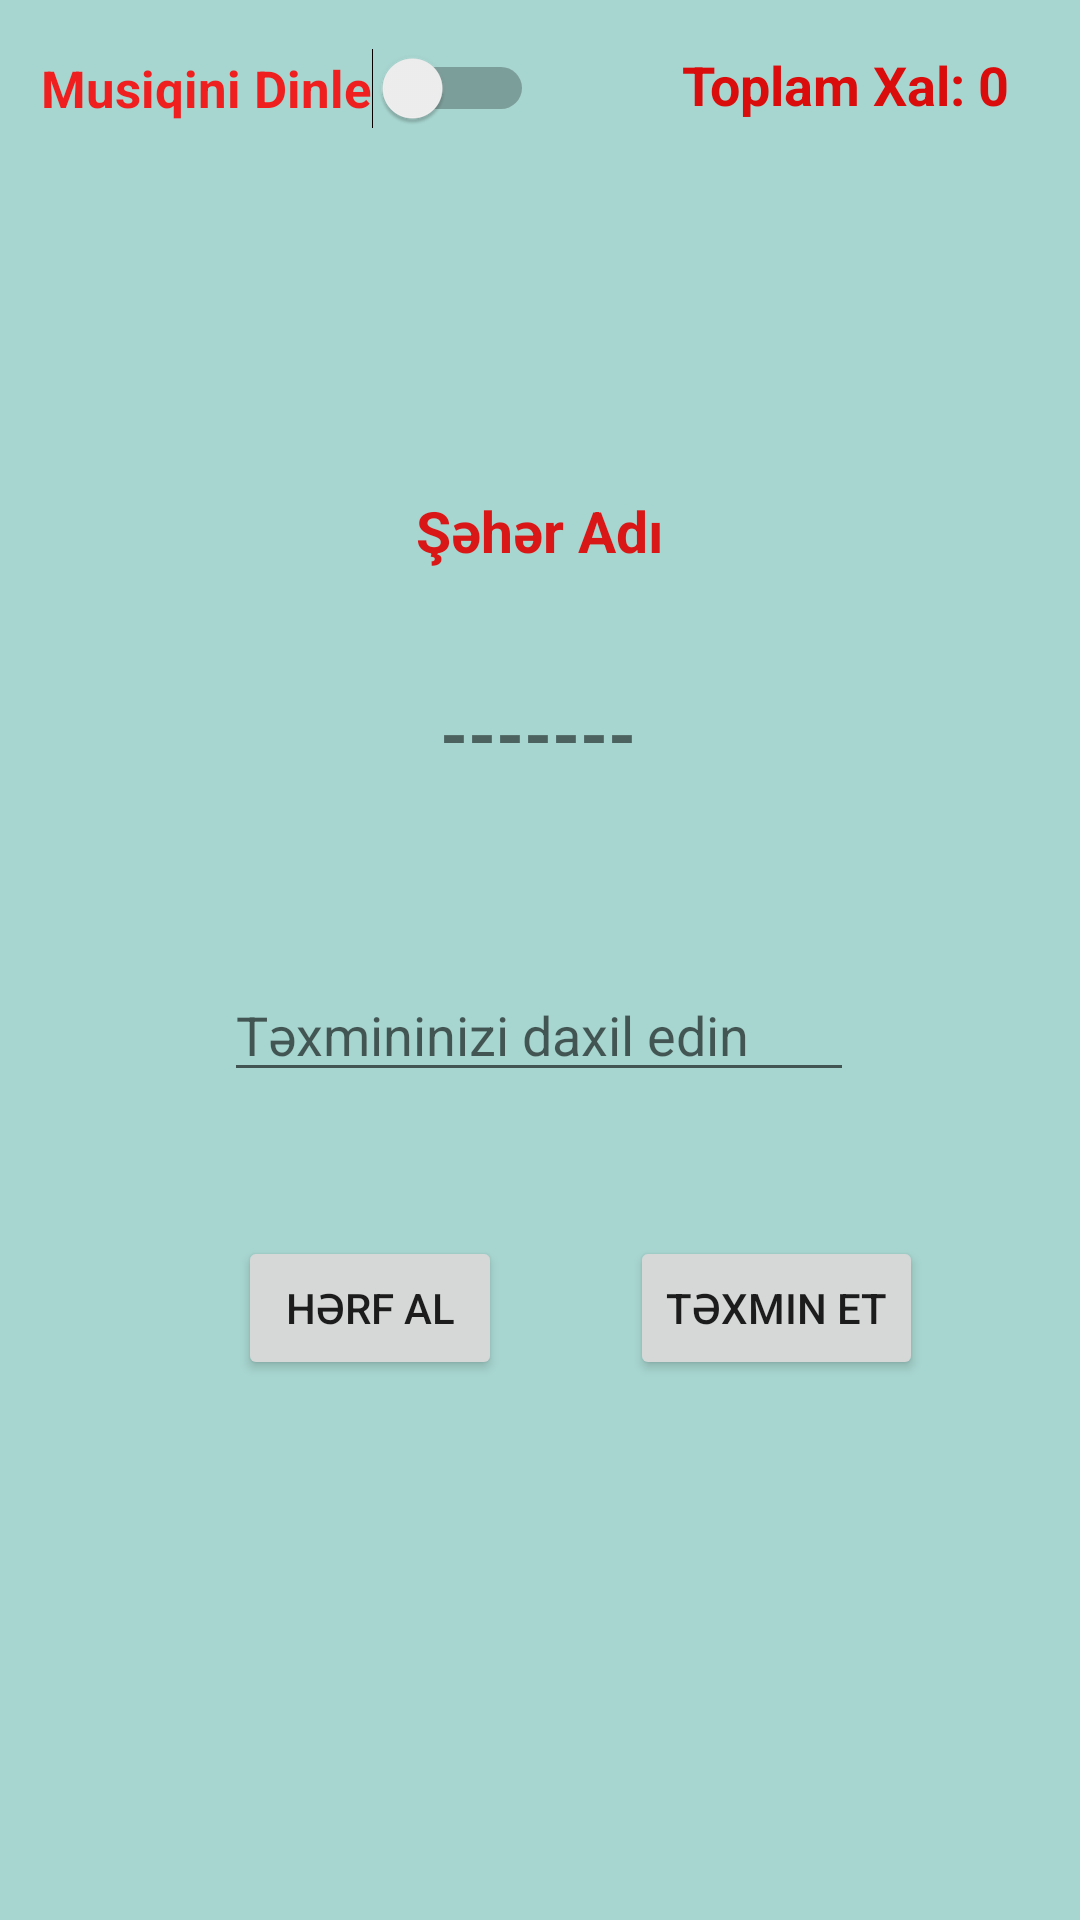

Write the Android layout XML for this screen, with the resource values it uses.
<!-- AndroidManifest.xml: application theme Theme.FunGame -->
<!-- res/layout/activity_normal_oyun.xml -->
<?xml version="1.0" encoding="utf-8"?>
<androidx.constraintlayout.widget.ConstraintLayout xmlns:android="http://schemas.android.com/apk/res/android"
    xmlns:app="http://schemas.android.com/apk/res-auto"
    xmlns:tools="http://schemas.android.com/tools"
    android:layout_width="match_parent"
    android:layout_height="match_parent"
    android:background="#A7D5CF"
    tools:context=".NormalOyun">

    <TextView
        android:id="@+id/textView2"
        android:layout_width="wrap_content"
        android:layout_height="wrap_content"
        android:layout_marginTop="164dp"
        android:text="Şəhər Adı"
        android:textColor="#DA1717"
        android:textSize="19sp"
        android:textStyle="normal|bold"
        app:layout_constraintEnd_toEndOf="parent"
        app:layout_constraintStart_toStartOf="parent"
        app:layout_constraintTop_toTopOf="parent" />

    <TextView
        android:id="@+id/textView3"
        android:layout_width="wrap_content"
        android:layout_height="wrap_content"
        android:layout_marginTop="228dp"
        android:text="-------"
        android:textSize="24sp"
        android:textStyle="normal|bold"
        app:layout_constraintEnd_toEndOf="parent"
        app:layout_constraintHorizontal_bias="0.498"
        app:layout_constraintStart_toStartOf="parent"
        app:layout_constraintTop_toTopOf="parent" />

    <EditText
        android:id="@+id/editTextTextPersonName"
        android:layout_width="wrap_content"
        android:layout_height="wrap_content"
        android:layout_marginBottom="276dp"
        android:ems="10"
        android:hint="Təxmininizi daxil edin"
        android:inputType="textPersonName"
        app:layout_constraintBottom_toBottomOf="parent"
        app:layout_constraintEnd_toEndOf="parent"
        app:layout_constraintHorizontal_bias="0.497"
        app:layout_constraintStart_toStartOf="parent" />

    <Button
        android:id="@+id/button4"
        android:layout_width="wrap_content"
        android:layout_height="wrap_content"
        android:layout_marginBottom="180dp"
        android:onClick="getchar"
        android:text="Hərf Al"
        app:layout_constraintBottom_toBottomOf="parent"
        app:layout_constraintEnd_toEndOf="parent"
        app:layout_constraintHorizontal_bias="0.292"
        app:layout_constraintStart_toStartOf="parent" />

    <Button
        android:id="@+id/button5"
        android:layout_width="wrap_content"
        android:layout_height="wrap_content"
        android:layout_marginBottom="180dp"
        android:onClick="predict"
        android:text="Təxmin Et"
        app:layout_constraintBottom_toBottomOf="parent"
        app:layout_constraintEnd_toEndOf="parent"
        app:layout_constraintHorizontal_bias="0.8"
        app:layout_constraintStart_toStartOf="parent" />

    <TextView
        android:id="@+id/point"
        android:layout_width="wrap_content"
        android:layout_height="wrap_content"
        android:layout_marginTop="16dp"
        android:text="Toplam Xal: 0"
        android:textColor="#DA0C0C"
        android:textSize="18sp"
        android:textStyle="normal|bold"
        app:layout_constraintEnd_toEndOf="parent"
        app:layout_constraintHorizontal_bias="0.907"
        app:layout_constraintStart_toStartOf="parent"
        app:layout_constraintTop_toTopOf="parent" />

    <Switch
        android:id="@+id/switch2"
        android:layout_width="wrap_content"
        android:layout_height="wrap_content"
        android:layout_marginTop="16dp"
        android:text="Musiqini Dinle"
        android:textColor="#EF1F1F"
        android:textSize="17sp"
        android:textStyle="normal|bold"
        app:layout_constraintEnd_toEndOf="parent"
        app:layout_constraintHorizontal_bias="0.07"
        app:layout_constraintStart_toStartOf="parent"
        app:layout_constraintTop_toTopOf="parent" />

</androidx.constraintlayout.widget.ConstraintLayout>
<!-- resources referenced by this layout -->
<resources>
  <style name="Theme.FunGame" parent="Theme.MaterialComponents.DayNight.DarkActionBar">
          
          <item name="colorPrimary">@color/purple_500</item>
          <item name="colorPrimaryVariant">@color/purple_700</item>
          <item name="colorOnPrimary">@color/white</item>
          
          <item name="colorSecondary">@color/teal_200</item>
          <item name="colorSecondaryVariant">@color/teal_700</item>
          <item name="colorOnSecondary">@color/black</item>
          
          <item name="android:statusBarColor" tools:targetApi="l">?attr/colorPrimaryVariant</item>
          
      </style>
  <!-- not gathered from this repository: default colours our renderer supplied (Android Studio template values) -->
  <color name="purple_500">#FF6200EE</color>
  <color name="purple_700">#FF3700B3</color>
  <color name="teal_200">#FF03DAC5</color>
  <color name="teal_700">#FF018786</color>
  <color name="black">#FF000000</color>
  <color name="white">#FFFFFFFF</color>
</resources>
